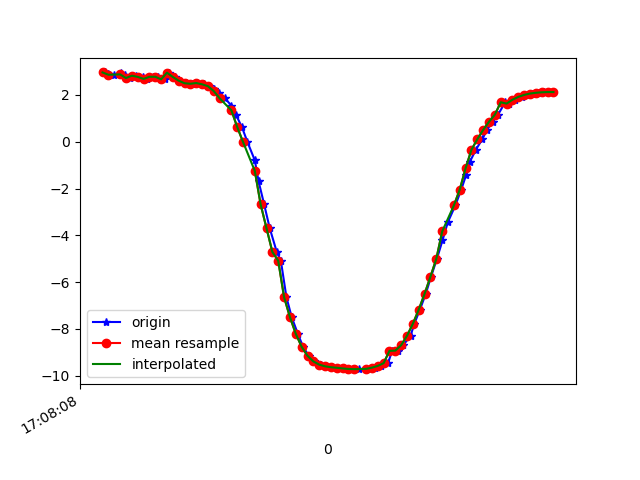

The file beside this chart, header and first rows:
1618852088587, 1547784425007821, 2.9584627, -4.6279736, 8.115994
1618852088600, 1547784444238591, 2.886, -4.656, 8.126
1618852088619, 1547784463469361, 2.835, -4.809, 8.055
1618852088643, 1547784482700131, 2.914, -4.866, 7.992
1618852088657, 1547784501930901, 2.836, -4.895, 8.002
1618852088675, 1547784521161671, 2.719, -5.035, 7.956
1618852088695, 1547784540392441, 2.819, -5.103, 7.877
1618852088717, 1547784559623211, 2.769, -5.106, 7.893
1618852088732, 1547784578853981, 2.682, -5.162, 7.887
1618852088751, 1547784598084751, 2.771, -5.292, 7.769
1618852088770, 1547784617315521, 2.774, -5.326, 7.745
1618852088795, 1547784636546291, 2.664, -5.36, 7.76
1618852088808, 1547784655777061, 2.947, -4.694, 8.082
1618852088827, 1547784675007831, 2.765, -5.314, 7.756
1618852088846, 1547784694238601, 2.606, -5.576, 7.626
1618852088866, 1547784713469371, 2.497, -5.597, 7.647
1618852088884, 1547784732700141, 2.474, -5.748, 7.542
1618852088903, 1547784751930911, 2.505, -5.784, 7.504
1618852088925, 1547784771161681, 2.451, -5.81, 7.502
1618852088945, 1547784790392451, 2.37, -5.866, 7.484
1618852088960, 1547784809623221, 2.242, -5.956, 7.453
1618852088979, 1547784828853991, 2.075, -6.056, 7.42
1618852088998, 1547784848084761, 1.852, -6.154, 7.399
1618852089020, 1547784867315531, 1.543, -6.248, 7.39
1618852089036, 1547784886546301, 1.139, -6.327, 7.397
1618852089056, 1547784905777071, 0.6242, -6.387, 7.407
1618852089075, 1547784925007841, -0.01864, -6.421, 7.404
1618852089100, 1547784944238611, -0.7939, -6.413, 7.368
1618852089113, 1547784963469381, -1.698, -6.349, 7.27
1618852089132, 1547784982700151, -2.683, -6.209, 7.091
1618852089151, 1547785001930921, -3.697, -5.996, 6.814
1618852089175, 1547785021161691, -4.71, -5.719, 6.415
1618852089189, 1547785040392461, -5.086, -5.459, 6.354
1618852089208, 1547785059623231, -6.643, -5.003, 5.185
1618852089226, 1547785078974350, -7.493, -4.533, 4.397
1618852089247, 1547785098205120, -8.209, -4.016, 3.54
1618852089265, 1547785117435890, -8.761, -3.495, 2.658
1618852089284, 1547785136666660, -9.147, -3.004, 1.83
1618852089302, 1547785155897430, -9.388, -2.567, 1.149
1618852089327, 1547785175128200, -9.524, -2.22, 0.6356
1618852089341, 1547785194358970, -9.596, -1.969, 0.2658
1618852089360, 1547785213589740, -9.635, -1.791, 0.01361
1618852089381, 1547785232820510, -9.658, -1.654, -0.137
1618852089401, 1547785252051280, -9.678, -1.531, -0.1839
1618852089417, 1547785271282050, -9.696, -1.417, -0.1313
1618852089437, 1547785290512820, -9.71, -1.326, 0.01463
1618852089455, 1547785309743590, -9.718, -1.244, 0.2411
1618852089480, 1547785328974360, -9.715, -1.165, 0.5425
1618852089493, 1547785348205130, -9.696, -1.091, 0.9128
1618852089512, 1547785367435900, -9.653, -1.027, 1.341
1618852089531, 1547785386666670, -9.579, -0.9769, 1.825
1618852089555, 1547785405897440, -9.461, -0.9693, 2.366
1618852089569, 1547785425128210, -8.935, -3.163, 2.492
1618852089588, 1547785444358980, -8.925, -2.256, 3.36
1618852089607, 1547785463589750, -8.693, -1.644, 4.216
1618852089632, 1547785482820520, -8.288, -1.473, 5.017
1618852089645, 1547785502051290, -7.773, -1.708, 5.719
1618852089664, 1547785521282060, -7.172, -1.944, 6.389
1618852089684, 1547785540512830, -6.495, -2.15, 7.017
1618852089702, 1547785559743600, -5.765, -2.314, 7.58
1618852089722, 1547785578974370, -5.001, -2.445, 8.065
... 21 more rows
